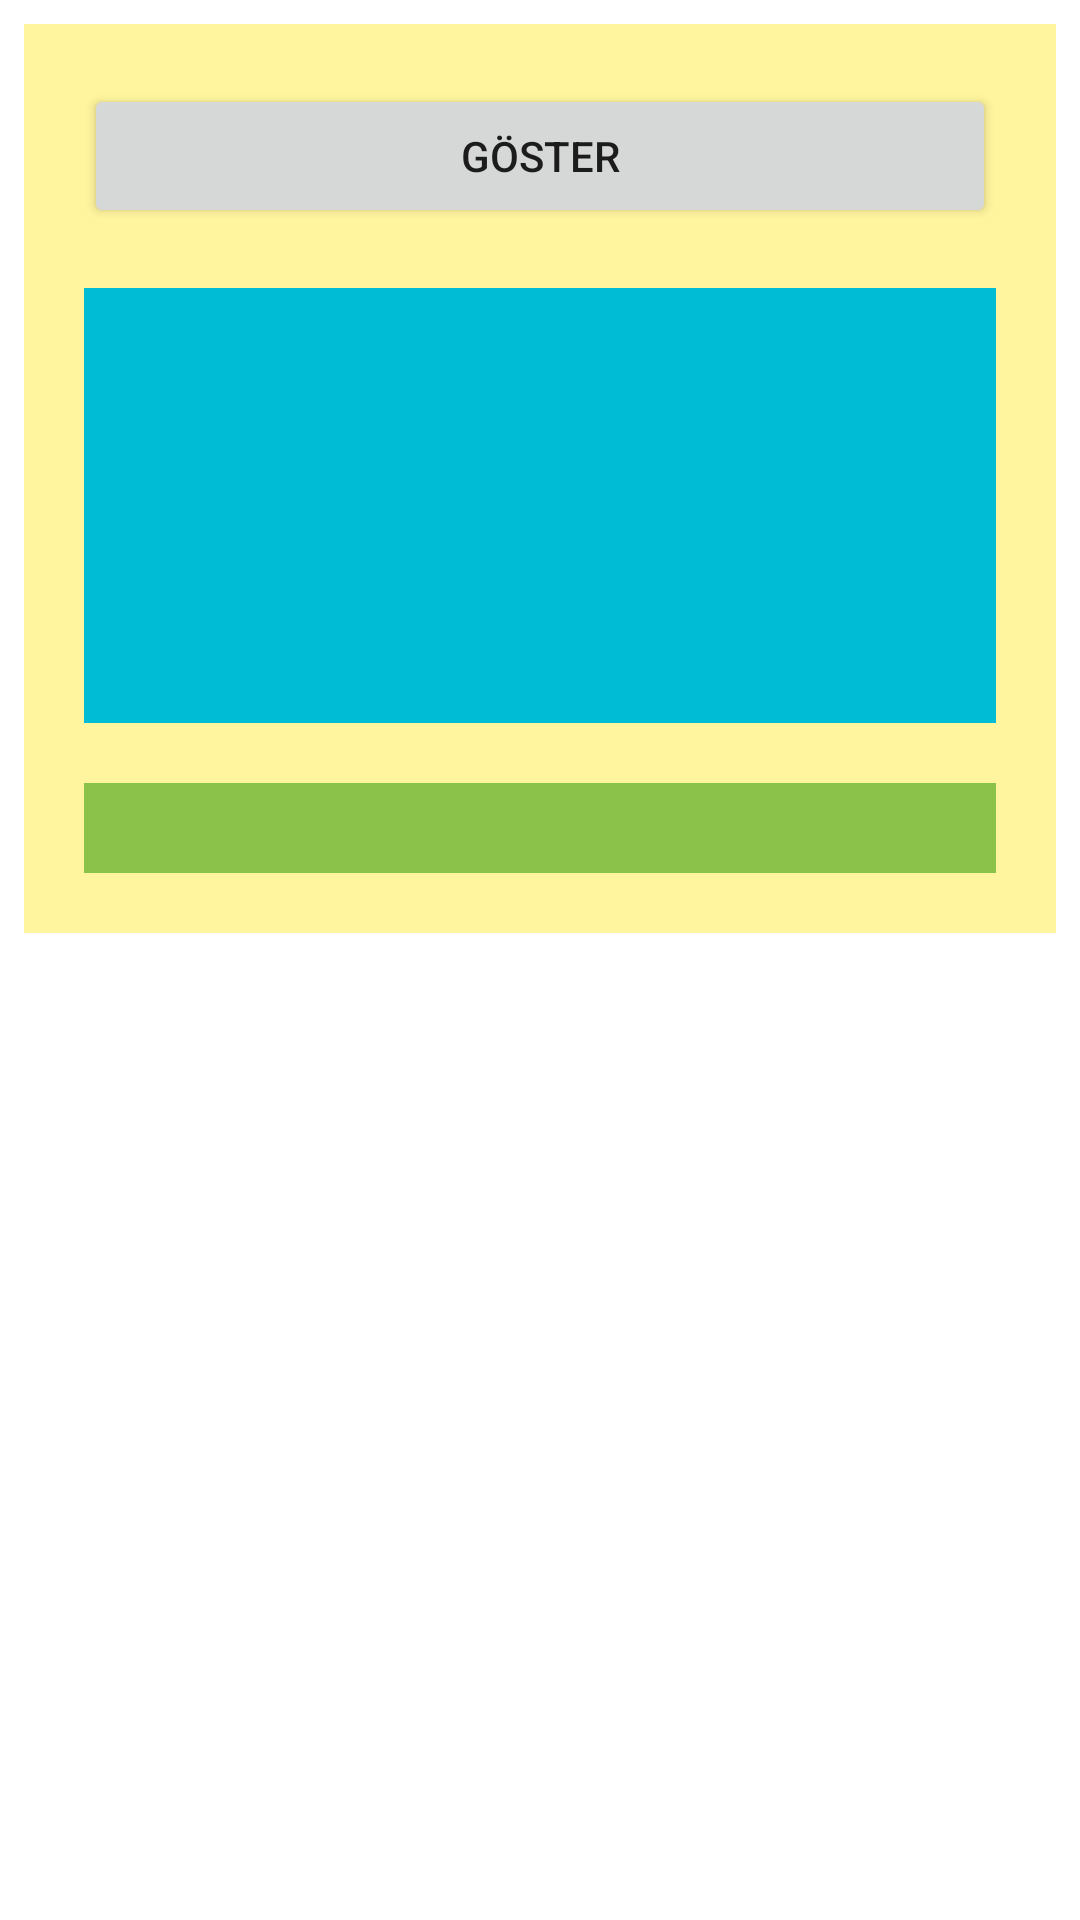

Produce the Android XML layout that renders to this screen, including the resource entries it uses.
<!-- AndroidManifest.xml: application theme Theme.MobilProgramlamaOrnekleri -->
<!-- res/layout/activity_main_activity2_h1.xml -->
<?xml version="1.0" encoding="utf-8"?>
<androidx.constraintlayout.widget.ConstraintLayout xmlns:android="http://schemas.android.com/apk/res/android"
    xmlns:app="http://schemas.android.com/apk/res-auto"
    xmlns:tools="http://schemas.android.com/tools"
    android:layout_width="match_parent"
    android:layout_height="match_parent"
    tools:context=".MainActivity2_h1">

    <LinearLayout
        android:layout_width="0dp"
        android:layout_height="wrap_content"
        android:layout_marginStart="8dp"
        android:layout_marginTop="8dp"
        android:layout_marginEnd="8dp"
        android:background="#7ECDDC39"
        android:backgroundTint="#FFEB3B"
        android:orientation="vertical"
        android:padding="10dp"
        app:layout_constraintEnd_toEndOf="parent"
        app:layout_constraintStart_toStartOf="parent"
        app:layout_constraintTop_toTopOf="parent">

        <Button
            android:id="@+id/button"
            android:layout_width="match_parent"
            android:layout_height="wrap_content"
            android:layout_margin="10dp"
            android:onClick="tikla"
            android:text="Göster" />

        <ListView
            android:id="@+id/liste"
            android:layout_width="match_parent"
            android:layout_height="145dp"
            android:layout_margin="10dp"
            android:background="#00BCD4">

        </ListView>

        <Spinner
            android:id="@+id/spinner1"
            android:layout_width="match_parent"
            android:layout_height="30dp"
            android:layout_margin="10dp"
            android:background="#8BC34A"
            android:spinnerMode="dialog" />

    </LinearLayout>

</androidx.constraintlayout.widget.ConstraintLayout>
<!-- resources referenced by this layout -->
<resources>
  <style name="Theme.MobilProgramlamaOrnekleri" parent="Theme.MaterialComponents.DayNight.DarkActionBar">
          
          <item name="colorPrimary">@color/purple_500</item>
          <item name="colorPrimaryVariant">@color/purple_700</item>
          <item name="colorOnPrimary">@color/white</item>
          
          <item name="colorSecondary">@color/teal_200</item>
          <item name="colorSecondaryVariant">@color/teal_700</item>
          <item name="colorOnSecondary">@color/black</item>
          
          <item name="android:statusBarColor" tools:targetApi="l">?attr/colorPrimaryVariant</item>
          
      </style>
  <!-- not gathered from this repository: default colours our renderer supplied (Android Studio template values) -->
  <color name="purple_500">#FF6200EE</color>
  <color name="purple_700">#FF3700B3</color>
  <color name="teal_200">#FF03DAC5</color>
  <color name="teal_700">#FF018786</color>
  <color name="black">#FF000000</color>
  <color name="white">#FFFFFFFF</color>
</resources>
